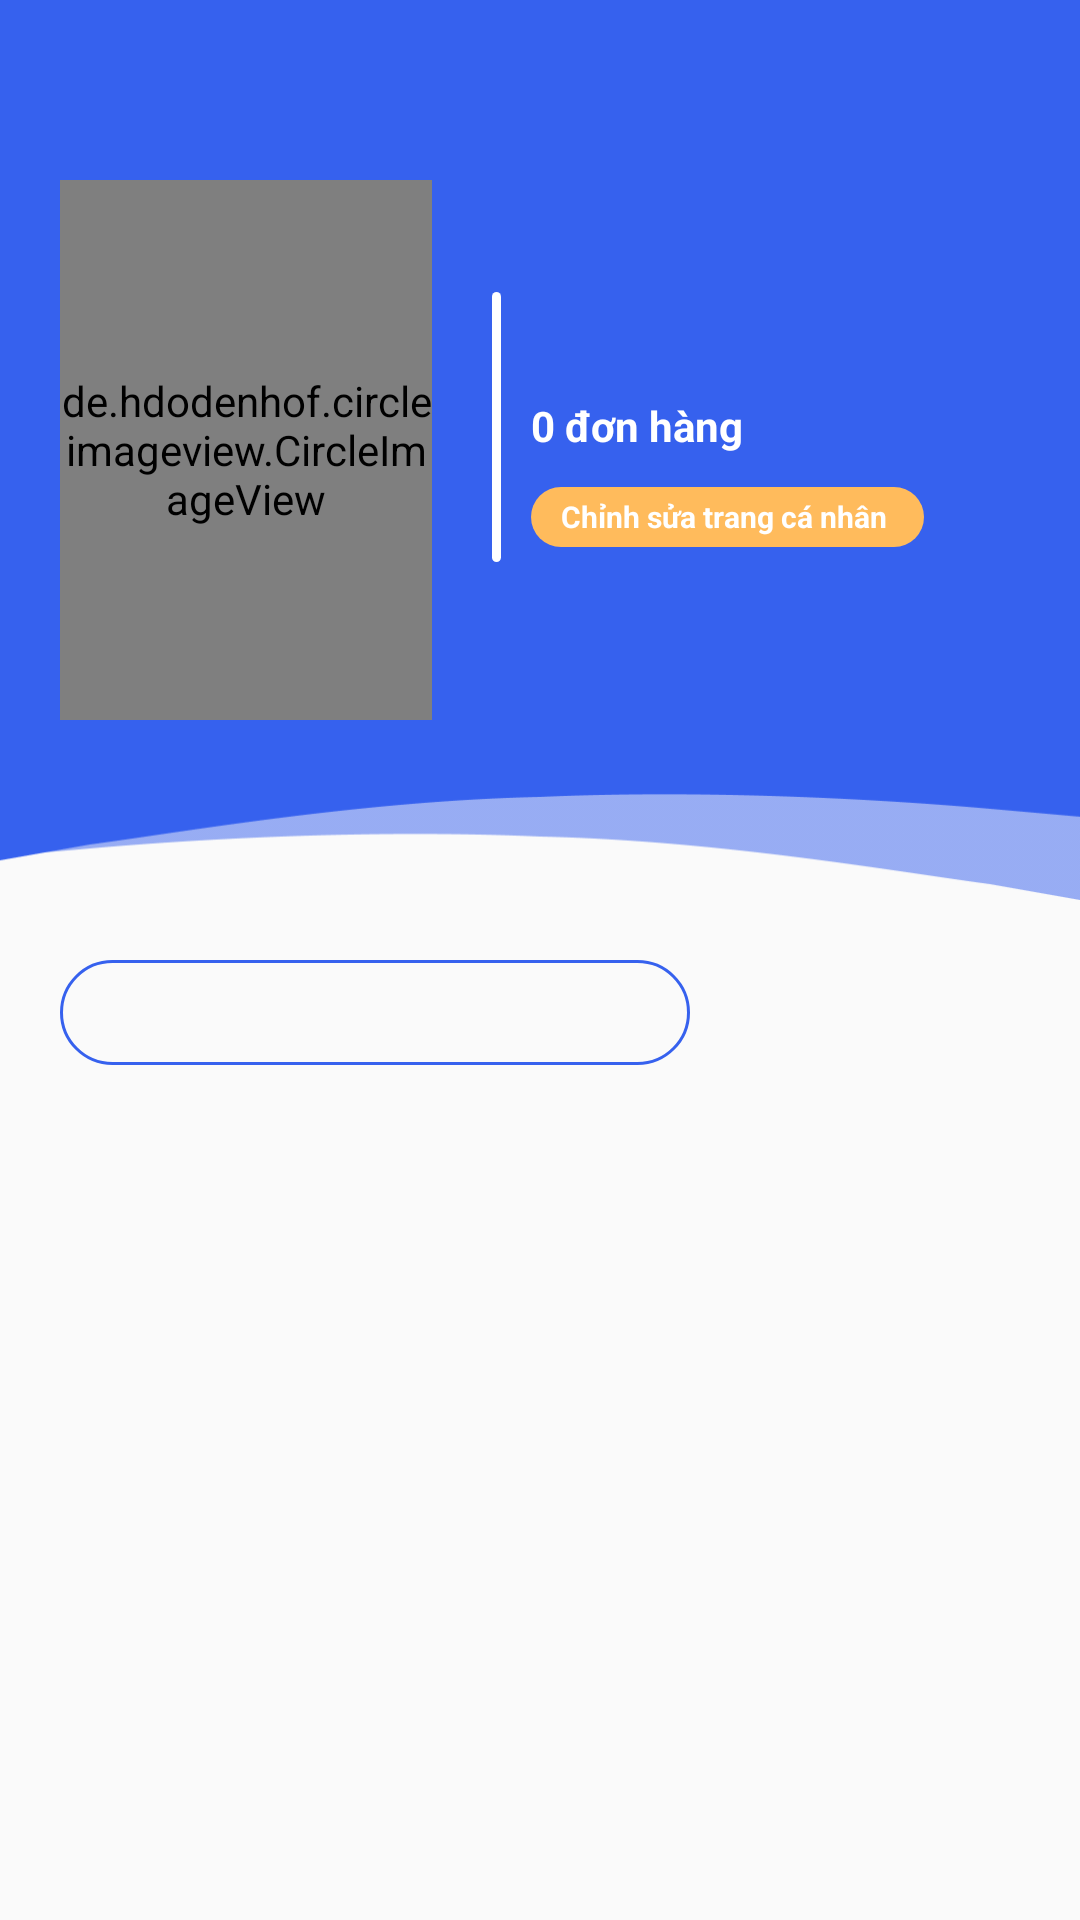

Produce the Android XML layout that renders to this screen, including the resource entries it uses.
<!-- AndroidManifest.xml: application theme AppTheme -->
<!-- res/layout/fragment_account.xml -->
<?xml version="1.0" encoding="utf-8"?>
<LinearLayout xmlns:android="http://schemas.android.com/apk/res/android"
    xmlns:tools="http://schemas.android.com/tools"
    android:layout_width="match_parent"
    android:layout_height="match_parent"
    xmlns:app="http://schemas.android.com/apk/res-auto"
    android:orientation="vertical"
    tools:context=".fragments.AccountFragment">
    <LinearLayout
        android:orientation="vertical"
        android:layout_width="match_parent"
        android:layout_height="match_parent">
    <FrameLayout
        android:layout_width="match_parent"
        android:layout_height="wrap_content">
        <ImageView
            android:layout_width="match_parent"
            android:layout_height="300dp"
            android:scaleType="fitXY"
            android:src="@drawable/vector13" />
        <LinearLayout
            android:layout_marginLeft="@dimen/dp20"
            android:layout_marginRight="@dimen/dp20"
            android:layout_gravity="center"
            android:gravity="center"
            android:weightSum="10"
            android:orientation="horizontal"
            android:layout_width="match_parent"
            android:layout_height="300dp">
            <LinearLayout
                android:gravity="center"
                android:layout_gravity="center"
                android:layout_weight="4.5"
                android:layout_width="0dp"
                android:layout_height="200dp">
                <de.hdodenhof.circleimageview.CircleImageView
                    app:civ_border_color="@color/color_white"
                    app:civ_border_width="@dimen/dp3"
                    android:layout_marginRight="@dimen/dp20"
                    android:id="@+id/profile_image"
                    android:src="@drawable/user_default"
                    android:layout_width="match_parent"
                    android:layout_height="180dp" />
            </LinearLayout>
            <LinearLayout
                android:orientation="horizontal"
                android:layout_weight="5.5"
                android:layout_width="0dp"
                android:layout_height="125dp">
                <View
                    android:layout_width="3dp"
                    android:layout_height="90dp"
                    android:background="@drawable/edit_text_search_background"
                    android:layout_marginTop="@dimen/dp10"/>
                    <LinearLayout
                        android:layout_marginRight="@dimen/dp10"
                        android:layout_marginLeft="@dimen/dp10"
                        android:orientation="vertical"
                        android:layout_width="match_parent"
                        android:layout_height="match_parent"
                        >
                            <TextView
                                android:id="@+id/txt_name_title_account"
                                android:textStyle="bold"
                                android:textSize="25sp"
                                android:textColor="@color/color_white"
                                android:text=""
                                android:layout_width="match_parent"
                                android:layout_height="40dp"
                                android:layout_marginBottom="5dp"/>
                            <TextView
                                android:id="@+id/txt_count_order"
                                android:textStyle="bold"
                                android:textSize="14sp"
                                android:textColor="@color/color_white"
                                android:text="0 đơn hàng"
                                android:layout_width="match_parent"
                                android:layout_height="25dp"
                                android:layout_marginBottom="5dp"/>
                            <LinearLayout
                                android:id="@+id/lnl_choose_edit_account"
                                android:layout_width="wrap_content"
                                android:layout_height="20dp"
                                android:background="@drawable/radius_linear_oragne">
                                <TextView
                                    android:layout_width="wrap_content"
                                    android:layout_height="match_parent"
                                    android:layout_gravity="center"
                                    android:gravity="center"
                                    android:text="Chỉnh sửa trang cá nhân "
                                    android:textColor="@color/color_white"
                                    android:textSize="10sp"
                                    android:textStyle="bold" />
                            </LinearLayout>
                    </LinearLayout>
            </LinearLayout>
        </LinearLayout>
    </FrameLayout>
    <FrameLayout
        android:layout_width="match_parent"
        android:layout_height="wrap_content"
        android:padding="20dp"
        android:clipToPadding="false">

        <View
            android:id="@+id/indicator"
            android:layout_width="0dp"
            android:layout_height="@dimen/dp30"
            android:background="@drawable/gradient_bg"/>
        <android.support.design.widget.TabLayout
            android:id="@+id/tab"
            android:layout_width="210dp"
            android:layout_height="35dp"
            android:background="@drawable/tab_bg"
            app:tabGravity="fill"
            app:tabMode="fixed"
            app:tabSelectedTextColor="#ffffff"
            app:tabIndicatorColor="@null"
            app:tabRippleColor="@null"/>
    </FrameLayout>
    <android.support.v4.view.ViewPager
        android:layout_marginRight="@dimen/dp10"
        android:id="@+id/viewPager"
        android:layout_width="match_parent"
        android:layout_height="match_parent"
        />
    </LinearLayout>

</LinearLayout>
<!-- resources referenced by this layout -->
<resources>
  <color name="color_white">#FFFFFF</color>
  <dimen name="dp10">10dp</dimen>
  <dimen name="dp20">20dp</dimen>
  <dimen name="dp3">3dp</dimen>
  <dimen name="dp30">30dp</dimen>
  <!-- drawable edit_text_search_background (drawable) -->
  <?xml version="1.0" encoding="utf-8"?>
  <shape xmlns:android="http://schemas.android.com/apk/res/android">
      
          
          
      <padding
          android:left="@dimen/dp10"
          android:top="@dimen/dp0"
          android:right="@dimen/dp10"
          android:bottom="@dimen/dp0" />
      <gradient
          android:endColor="#FFFFFF"
          android:startColor="#FFFFFF"
          android:angle="270" />
      <corners android:radius="10dp" />
  
  
  </shape>
  <!-- drawable gradient_bg (drawable) -->
  <?xml version="1.0" encoding="utf-8"?>
  <shape
      android:shape="rectangle"
      xmlns:android="http://schemas.android.com/apk/res/android">
  
      <corners android:radius="25dp"/>
      <gradient
          android:type="linear"
          android:angle="45"
          android:startColor="@color/color_cus_blue"
          android:endColor="@color/color_cus_blue"/>
  </shape>
  <!-- drawable radius_linear_oragne (drawable) -->
  <?xml version="1.0" encoding="utf-8"?>
  <shape xmlns:android="http://schemas.android.com/apk/res/android">
      
      
      
      <padding
          android:left="@dimen/dp10"
          android:top="@dimen/dp0"
          android:right="@dimen/dp10"
          android:bottom="@dimen/dp0" />
      <gradient
          android:endColor="@color/color_oragne_white"
          android:startColor="@color/color_oragne_white"
          android:angle="270" />
      <corners android:radius="10dp" />
  
  
  </shape>
  <!-- drawable tab_bg (drawable) -->
  <?xml version="1.0" encoding="utf-8"?>
  <shape android:shape="rectangle"
      xmlns:android="http://schemas.android.com/apk/res/android">
      <corners android:radius="25dp"/>
      <stroke android:color="@color/color_cus_blue" android:width="1dp"/>
      <solid android:color="#00000000"/>
  
  </shape>
  <!-- drawable vector13: png bitmap (drawable, 10069 bytes) -->
  <style name="AppTheme" parent="Theme.AppCompat.Light.NoActionBar">
          
          <item name="colorPrimary">@color/color_tranparent</item>
          <item name="colorPrimaryDark">@color/color_cus_light_blue</item>
          <item name="colorAccent">@color/color_black</item>
          <item name="android:windowContentOverlay">@null</item>
          <item name="windowActionBarOverlay">true</item>
          <item name="bottomSheetDialogTheme">@style/AppBottomSheetDialogTheme</item>
      </style>
  <dimen name="dp0">0dp</dimen>
  <color name="color_cus_blue">#3661EE</color>
  <color name="color_oragne_white">#FFBB5C</color>
  <color name="color_tranparent">#10000000</color>
  <color name="color_cus_light_blue">#466EF0</color>
  <color name="color_black">#333333</color>
  <style name="AppBottomSheetDialogTheme" parent="Theme.Design.Light.BottomSheetDialog">
          <item name="bottomSheetStyle">@style/AppModalStyle</item>
      </style>
  <style name="AppModalStyle" parent="Widget.Design.BottomSheet.Modal">
          <item name="android:background">@drawable/bottom_up_background</item>
      </style>
  <!-- drawable bottom_up_background (drawable) -->
  <?xml version="1.0" encoding="utf-8"?>
  <shape xmlns:android="http://schemas.android.com/apk/res/android"
      android:shape="rectangle">
      <solid android:color="@android:color/white"/>
      <corners android:topLeftRadius="@dimen/dp25"
          android:topRightRadius="@dimen/dp25"/>
  
  </shape>
  <dimen name="dp25">25dp</dimen>
</resources>
